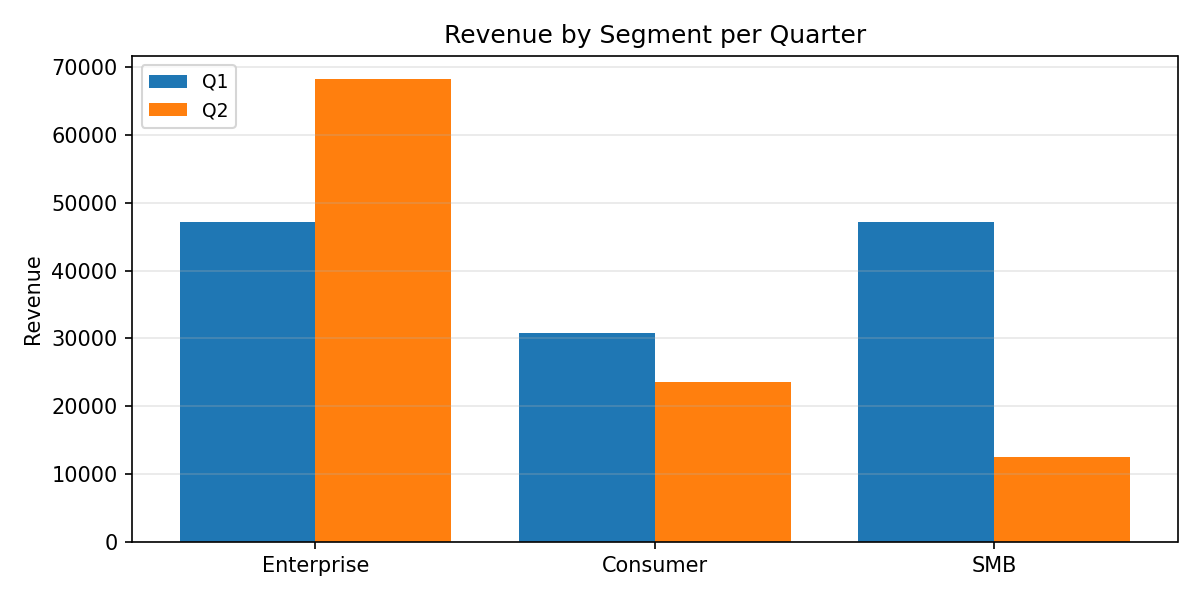

Values plotted in this chart, from the file beside it:
Category, Q1, Q2
Enterprise, 47180, 68236
Consumer, 30878, 23564
SMB, 47115, 12547
